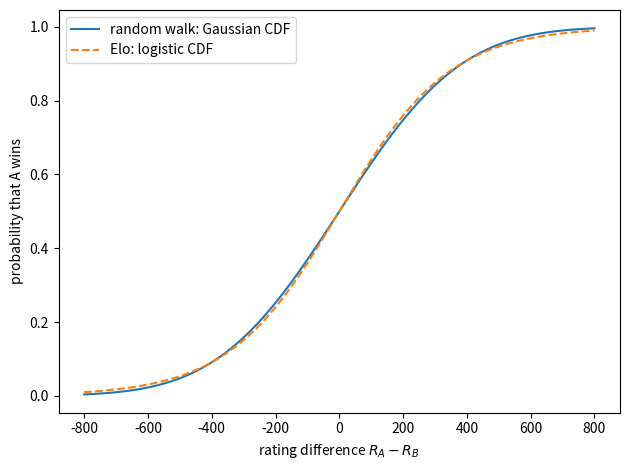

This figure's Python source:
"""Compare win probabilities from a score random walk and Elo.

The team ratings stay fixed. Each simulation is one complete 100-step game.

Solution to Chapter 5 Exercise 4.
"""

import matplotlib.pyplot as plt
import numpy as np
from scipy.stats import norm

N_STEPS = 100
B = norm.ppf(10 / 11) / 400
A = B / np.sqrt(N_STEPS)


def random_walk_probability(rating_gap):
    return norm.cdf(B * rating_gap)


def elo_probability(rating_gap):
    return 1 / (1 + 10 ** (-rating_gap / 400))


def simulate_games(rating_gap, n_games, rng):
    """Simulate complete score paths while holding the ratings fixed."""
    increments = rng.normal(A * rating_gap, 1, size=(n_games, N_STEPS))
    final_score_difference = increments.sum(axis=1)
    return np.mean(final_score_difference > 0)


def main():
    rng = np.random.default_rng(seed=1)
    n_games = 20_000
    gaps = np.array([-800, -400, -200, 0, 200, 400, 800])

    print("rating gap   simulation   random walk   Elo")
    for gap in gaps:
        simulation = simulate_games(gap, n_games, rng)
        rw = random_walk_probability(gap)
        elo = elo_probability(gap)
        print(f"{gap:>+6d}       {simulation:.3f}        {rw:.3f}      {elo:.3f}")

    grid = np.linspace(-800, 800, 401)
    plt.plot(grid, random_walk_probability(grid), label="random walk: Gaussian CDF")
    plt.plot(grid, elo_probability(grid), "--", label="Elo: logistic CDF")
    plt.xlabel("rating difference $R_A-R_B$")
    plt.ylabel("probability that A wins")
    plt.legend()
    plt.tight_layout()
    plt.show()


if __name__ == "__main__":
    main()
